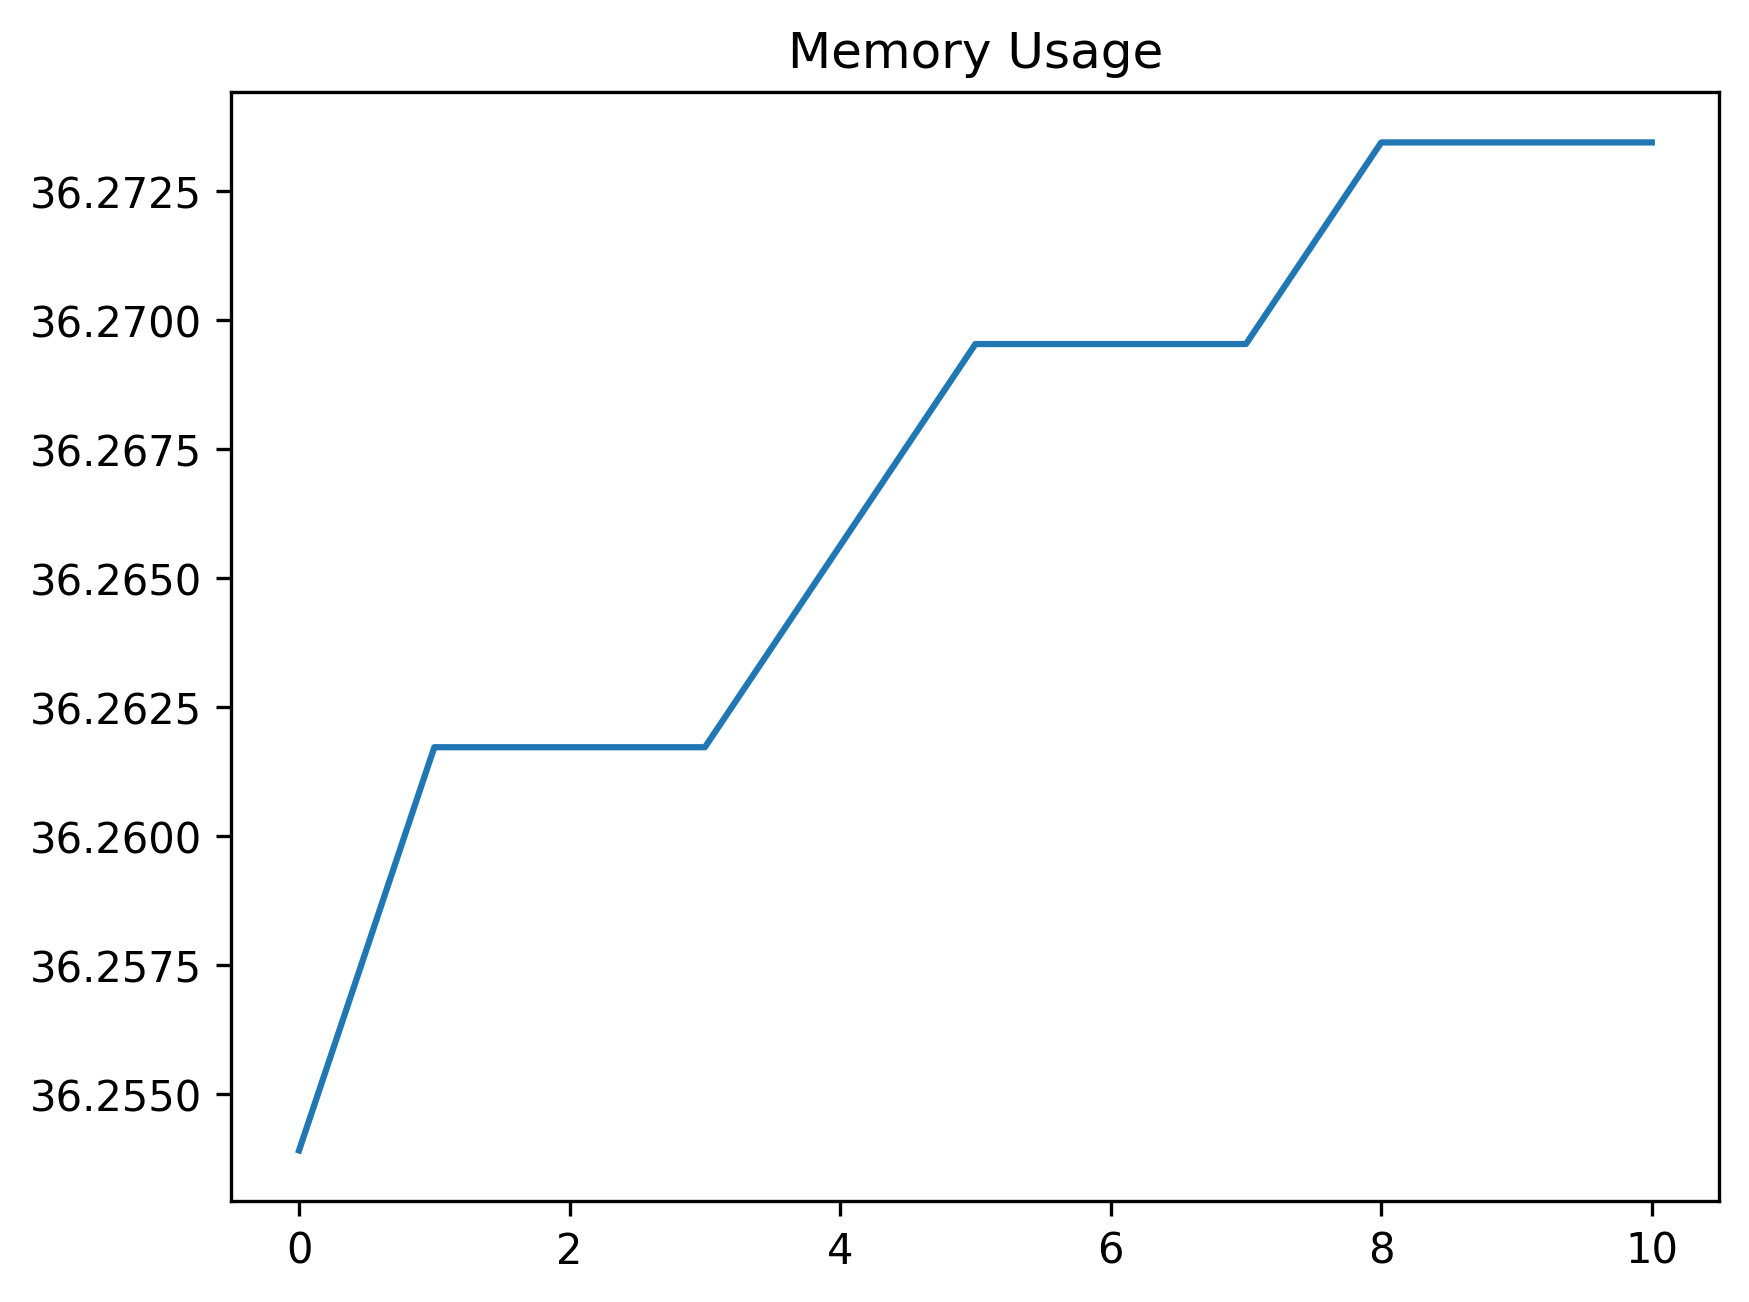

Source data for this figure (header and first rows):
date_time, name, memory
2024-02-08 11:02:11.771605, start, 36.25
2024-02-08 11:02:12.106198, click_development_azure_account_button, 36.26
2024-02-08 11:02:12.621914, wait_for_login_tab_to_open_two_items, 36.26
2024-02-08 11:02:12.628914, swap_to_new_tab, 36.26
2024-02-08 11:02:14.203478, wait_for_user_name, 36.27
2024-02-08 11:02:14.827294, fill_in_user_name, 36.27
2024-02-08 11:02:15.601003, for_password_element, 36.27
2024-02-08 11:02:16.742733, fill_in_password, 36.27
2024-02-08 11:02:17.591980, stay_signed_in, 36.27
2024-02-08 11:02:17.624985, switch_to_default, 36.27
2024-02-08 11:02:21.254837, wait_for_main, 36.27
